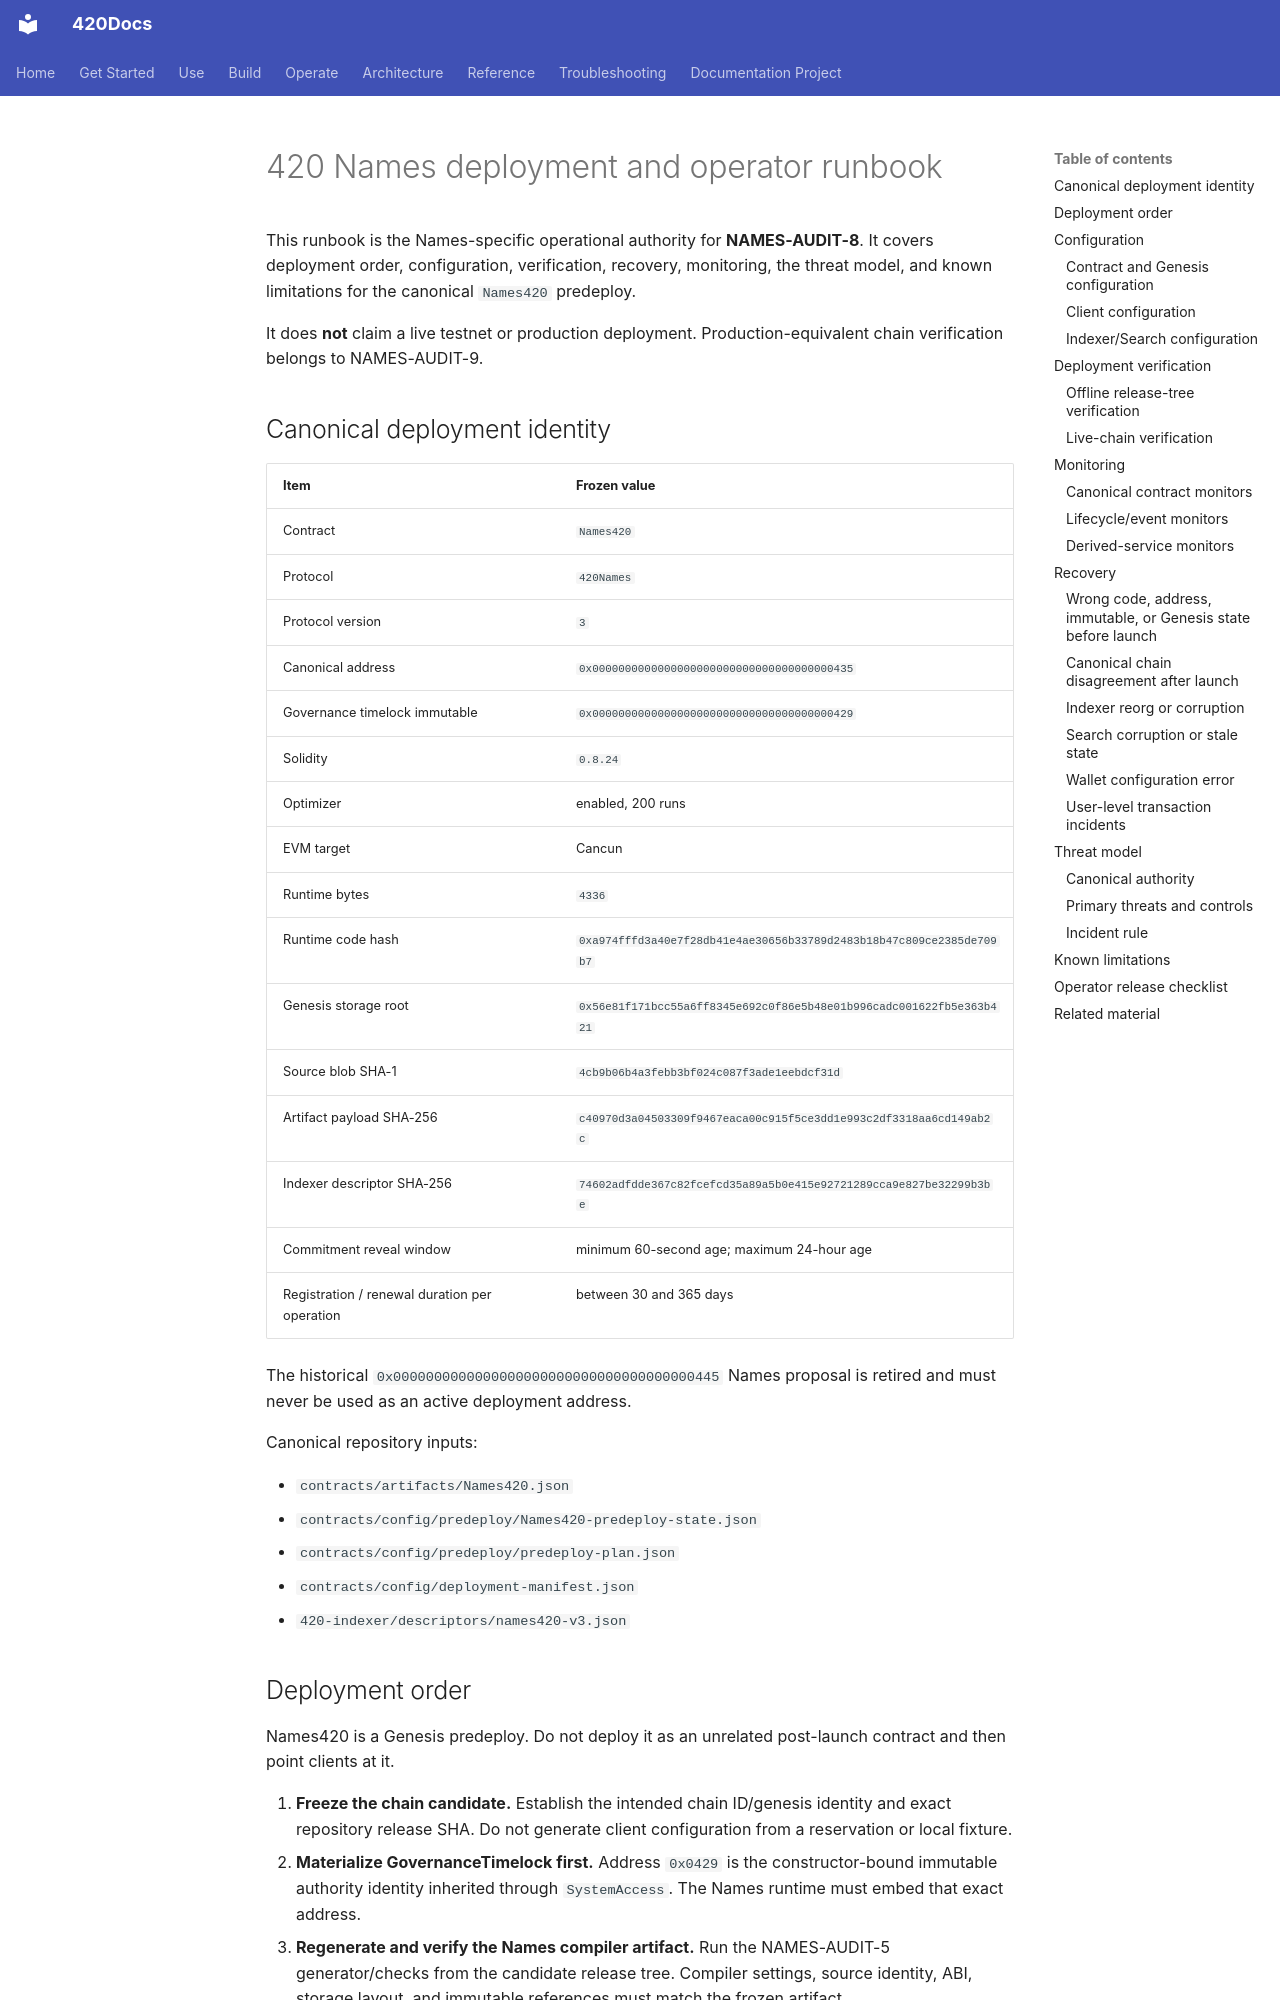

repository: abvhiael/420-integrated-v0.1 · page: apps/names/deployment-operations/index.html · generator: mkdocs

---
title: 420 Names deployment and operator runbook
audience:
  - operator
  - developer
category: how-to
status: development
version: current
---

# 420 Names deployment and operator runbook

This runbook is the Names-specific operational authority for **NAMES-AUDIT-8**. It covers deployment order, configuration, verification, recovery, monitoring, the threat model, and known limitations for the canonical `Names420` predeploy.

It does **not** claim a live testnet or production deployment. Production-equivalent chain verification belongs to NAMES-AUDIT-9.

## Canonical deployment identity

| Item | Frozen value |
| --- | --- |
| Contract | `Names420` |
| Protocol | `420Names` |
| Protocol version | `3` |
| Canonical address | `0x0000000000000000000000000000000000000435` |
| Governance timelock immutable | `0x0000000000000000000000000000000000000429` |
| Solidity | `0.8.24` |
| Optimizer | enabled, 200 runs |
| EVM target | Cancun |
| Runtime bytes | `4336` |
| Runtime code hash | `0xa974fffd3a40e7f28db41e4ae30656b33789d2483b18b47c809ce2385de709b7` |
| Genesis storage root | `0x56e81f171bcc55a6ff8345e692c0f86e5b48e01b996cadc001622fb5e363b421` |
| Source blob SHA-1 | `4cb9b06b4a3febb3bf024c087f3ade1eebdcf31d` |
| Artifact payload SHA-256 | `c40970d3a04503309f9467eaca00c915f5ce3dd1e993c2df3318aa6cd149ab2c` |
| Indexer descriptor SHA-256 | `74602adfdde367c82fcefcd35a89a5b0e415e92721289cca9e827be32299b3be` |
| Commitment reveal window | minimum 60-second age; maximum 24-hour age |
| Registration / renewal duration per operation | between 30 and 365 days |

The historical `0x0000000000000000000000000000000000000445` Names proposal is retired and must never be used as an active deployment address.

Canonical repository inputs:

- `contracts/artifacts/Names420.json`
- `contracts/config/predeploy/Names420-predeploy-state.json`
- `contracts/config/predeploy/predeploy-plan.json`
- `contracts/config/deployment-manifest.json`
- `420-indexer/descriptors/names420-v3.json`
